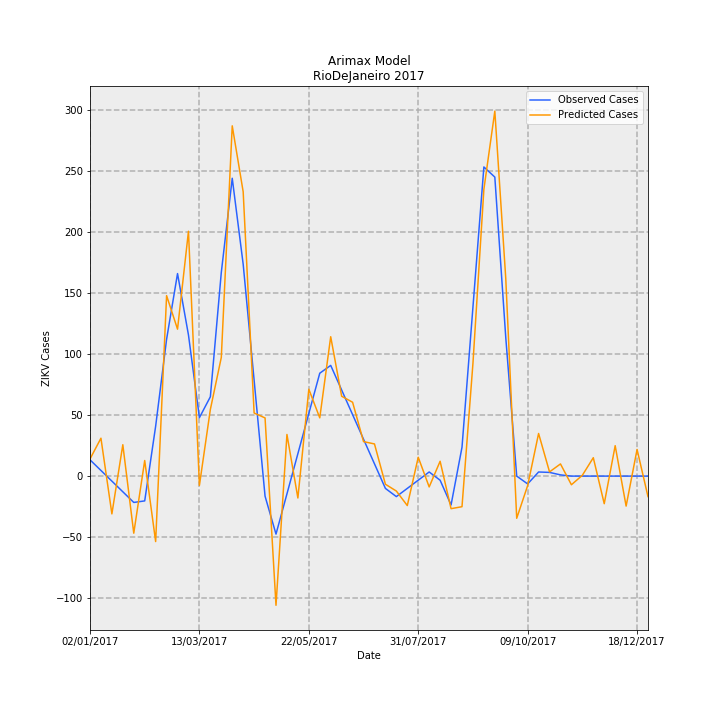

The data file committed next to this chart (first rows):
Date, predictions_incidence, observed_incidence, Predicted Cases, Observed Cases, error
02/01/2017, 0.08392, 0.0799, 14.03, 13.36, 0.6723
09/01/2017, 0.1859, 0.02763, 31.08, 4.619, 26.46
16/01/2017, -0.1853, -0.02464, -30.98, -4.119, -26.86
23/01/2017, 0.154, -0.07691, 25.74, -12.86, 38.6
30/01/2017, -0.2799, -0.1292, -46.8, -21.6, -25.21
06/02/2017, 0.07637, -0.1216, 12.77, -20.33, 33.1
13/02/2017, -0.321, 0.2448, -53.67, 40.93, -94.61
20/02/2017, 0.8853, 0.6711, 148, 112.2, 35.82
27/02/2017, 0.7208, 0.9934, 120.5, 166.1, -45.58
06/03/2017, 1.201, 0.6921, 200.8, 115.7, 85.09
13/03/2017, -0.0456, 0.2868, -7.623, 47.96, -55.58
20/03/2017, 0.3269, 0.389, 54.65, 65.04, -10.39
27/03/2017, 0.582, 0.9987, 97.31, 167, -69.66
03/04/2017, 1.718, 1.461, 287.2, 244.3, 42.99
10/04/2017, 1.395, 1.039, 233.2, 173.8, 59.41
17/04/2017, 0.3095, 0.4703, 51.74, 78.64, -26.9
24/04/2017, 0.2854, -0.09865, 47.71, -16.49, 64.2
01/05/2017, -0.6337, -0.2845, -105.9, -47.56, -58.38
08/05/2017, 0.2042, -0.0872, 34.14, -14.58, 48.72
15/05/2017, -0.1073, 0.1101, -17.95, 18.41, -36.35
22/05/2017, 0.4261, 0.3074, 71.24, 51.39, 19.85
29/05/2017, 0.2857, 0.5047, 47.77, 84.38, -36.61
05/06/2017, 0.6837, 0.543, 114.3, 90.78, 23.52
12/06/2017, 0.3918, 0.4223, 65.51, 70.61, -5.102
19/06/2017, 0.3623, 0.3016, 60.57, 50.43, 10.14
26/06/2017, 0.1692, 0.181, 28.29, 30.26, -1.97
03/07/2017, 0.1578, 0.0603, 26.38, 10.08, 16.29
10/07/2017, -0.03991, -0.06038, -6.672, -10.09, 3.422
17/07/2017, -0.07335, -0.1006, -12.26, -16.81, 4.552
24/07/2017, -0.1444, -0.0603, -24.15, -10.08, -14.06
31/07/2017, 0.0925, -0.02002, 15.47, -3.348, 18.81
07/08/2017, -0.0531, 0.02025, -8.878, 3.386, -12.26
14/08/2017, 0.07282, -0.02025, 12.17, -3.386, 15.56
21/08/2017, -0.1598, -0.1415, -26.71, -23.66, -3.045
28/08/2017, -0.15, 0.1415, -25.08, 23.66, -48.74
04/09/2017, 0.5526, 0.829, 92.39, 138.6, -46.21
11/09/2017, 1.407, 1.516, 235.2, 253.5, -18.34
18/09/2017, 1.79, 1.467, 299.3, 245.2, 54.12
25/09/2017, 0.9693, 0.6799, 162.1, 113.7, 48.38
02/10/2017, -0.2069, 0.0, -34.59, 0.0, -34.59
09/10/2017, -0.04662, -0.03833, -7.794, -6.408, -1.386
16/10/2017, 0.209, 0.02018, 34.94, 3.374, 31.57
23/10/2017, 0.02064, 0.01814, 3.451, 3.033, 0.418
30/10/2017, 0.05974, 0.006014, 9.988, 1.005, 8.982
06/11/2017, -0.04242, -3.2397561187433e-05, -7.092, -0.005417, -7.086
13/11/2017, 0.004069, 0.0, 0.6803, 0.0, 0.6803
20/11/2017, 0.09024, 0.0, 15.09, 0.0, 15.09
27/11/2017, -0.1353, 0.0, -22.62, 0.0, -22.62
04/12/2017, 0.1493, 0.0, 24.96, 0.0, 24.96
11/12/2017, -0.1471, 0.0, -24.59, 0.0, -24.59
18/12/2017, 0.1307, 0.0, 21.86, 0.0, 21.86
25/12/2017, -0.1006, 0.0, -16.83, 0.0, -16.83
